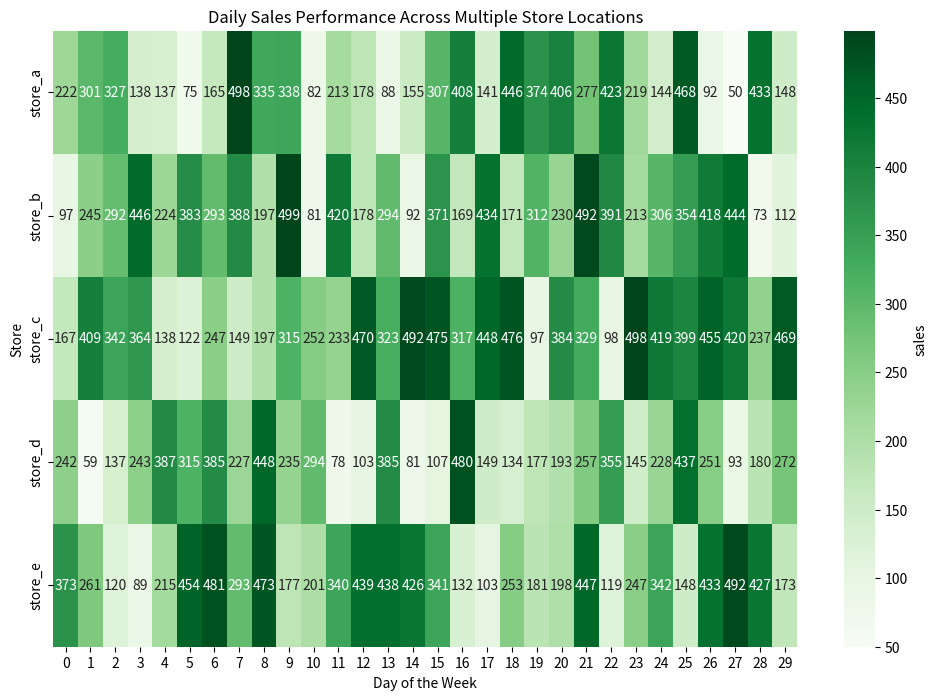

This chart was generated by the following Python code:
import pandas as pd 

data = [
    {
        "store_a": 222,
        "store_b": 97,
        "store_c": 167,
        "store_d": 242,
        "store_e": 373
    },
    {
        "store_a": 301,
        "store_b": 245,
        "store_c": 409,
        "store_d": 59,
        "store_e": 261
    },
    {
        "store_a": 327,
        "store_b": 292,
        "store_c": 342,
        "store_d": 137,
        "store_e": 120
    },
    {
        "store_a": 138,
        "store_b": 446,
        "store_c": 364,
        "store_d": 243,
        "store_e": 89
    },
    {
        "store_a": 137,
        "store_b": 224,
        "store_c": 138,
        "store_d": 387,
        "store_e": 215
    },
    {
        "store_a": 75,
        "store_b": 383,
        "store_c": 122,
        "store_d": 315,
        "store_e": 454
    },
    {
        "store_a": 165,
        "store_b": 293,
        "store_c": 247,
        "store_d": 385,
        "store_e": 481
    },
    {
        "store_a": 498,
        "store_b": 388,
        "store_c": 149,
        "store_d": 227,
        "store_e": 293
    },
    {
        "store_a": 335,
        "store_b": 197,
        "store_c": 197,
        "store_d": 448,
        "store_e": 473
    },
    {
        "store_a": 338,
        "store_b": 499,
        "store_c": 315,
        "store_d": 235,
        "store_e": 177
    },
    {
        "store_a": 82,
        "store_b": 81,
        "store_c": 252,
        "store_d": 294,
        "store_e": 201
    },
    {
        "store_a": 213,
        "store_b": 420,
        "store_c": 233,
        "store_d": 78,
        "store_e": 340
    },
    {
        "store_a": 178,
        "store_b": 178,
        "store_c": 470,
        "store_d": 103,
        "store_e": 439
    },
    {
        "store_a": 88,
        "store_b": 294,
        "store_c": 323,
        "store_d": 385,
        "store_e": 438
    },
    {
        "store_a": 155,
        "store_b": 92,
        "store_c": 492,
        "store_d": 81,
        "store_e": 426
    },
    {
        "store_a": 307,
        "store_b": 371,
        "store_c": 475,
        "store_d": 107,
        "store_e": 341
    },
    {
        "store_a": 408,
        "store_b": 169,
        "store_c": 317,
        "store_d": 480,
        "store_e": 132
    },
    {
        "store_a": 141,
        "store_b": 434,
        "store_c": 448,
        "store_d": 149,
        "store_e": 103
    },
    {
        "store_a": 446,
        "store_b": 171,
        "store_c": 476,
        "store_d": 134,
        "store_e": 253
    },
    {
        "store_a": 374,
        "store_b": 312,
        "store_c": 97,
        "store_d": 177,
        "store_e": 181
    },
    {
        "store_a": 406,
        "store_b": 230,
        "store_c": 384,
        "store_d": 193,
        "store_e": 198
    },
    {
        "store_a": 277,
        "store_b": 492,
        "store_c": 329,
        "store_d": 257,
        "store_e": 447
    },
    {
        "store_a": 423,
        "store_b": 391,
        "store_c": 98,
        "store_d": 355,
        "store_e": 119
    },
    {
        "store_a": 219,
        "store_b": 213,
        "store_c": 498,
        "store_d": 145,
        "store_e": 247
    },
    {
        "store_a": 144,
        "store_b": 306,
        "store_c": 419,
        "store_d": 228,
        "store_e": 342
    },
    {
        "store_a": 468,
        "store_b": 354,
        "store_c": 399,
        "store_d": 437,
        "store_e": 148
    },
    {
        "store_a": 92,
        "store_b": 418,
        "store_c": 455,
        "store_d": 251,
        "store_e": 433
    },
    {
        "store_a": 50,
        "store_b": 444,
        "store_c": 420,
        "store_d": 93,
        "store_e": 492
    },
    {
        "store_a": 433,
        "store_b": 73,
        "store_c": 237,
        "store_d": 180,
        "store_e": 427
    },
    {
        "store_a": 148,
        "store_b": 112,
        "store_c": 469,
        "store_d": 272,
        "store_e": 173
    }
]

df = pd.DataFrame(data)

import matplotlib.pyplot as plt
import seaborn as sns

plt.figure(figsize=(12, 8))
sns.heatmap( df.T, cmap='Greens', cbar_kws={'label': 'sales'}, annot=True, fmt='d')

plt.title('Daily Sales Performance Across Multiple Store Locations')
plt.xlabel('Day of the Week')
plt.ylabel('Store')
plt.show()